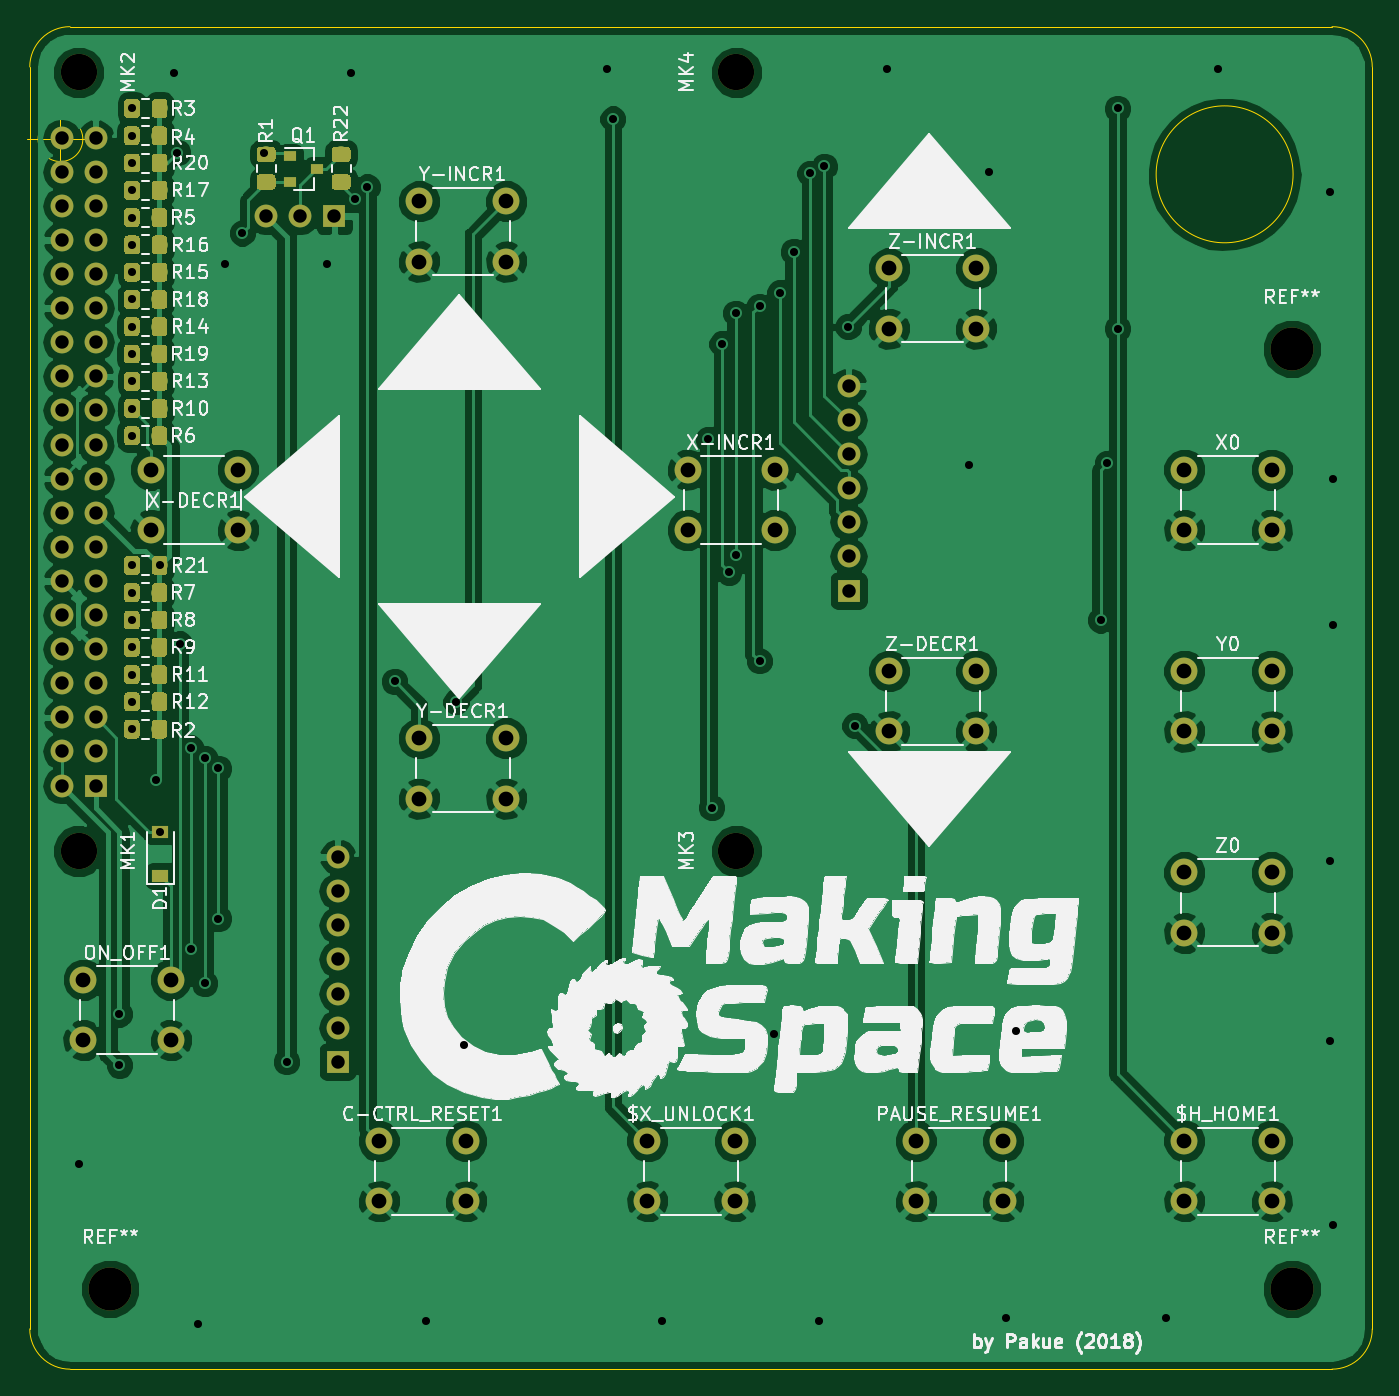
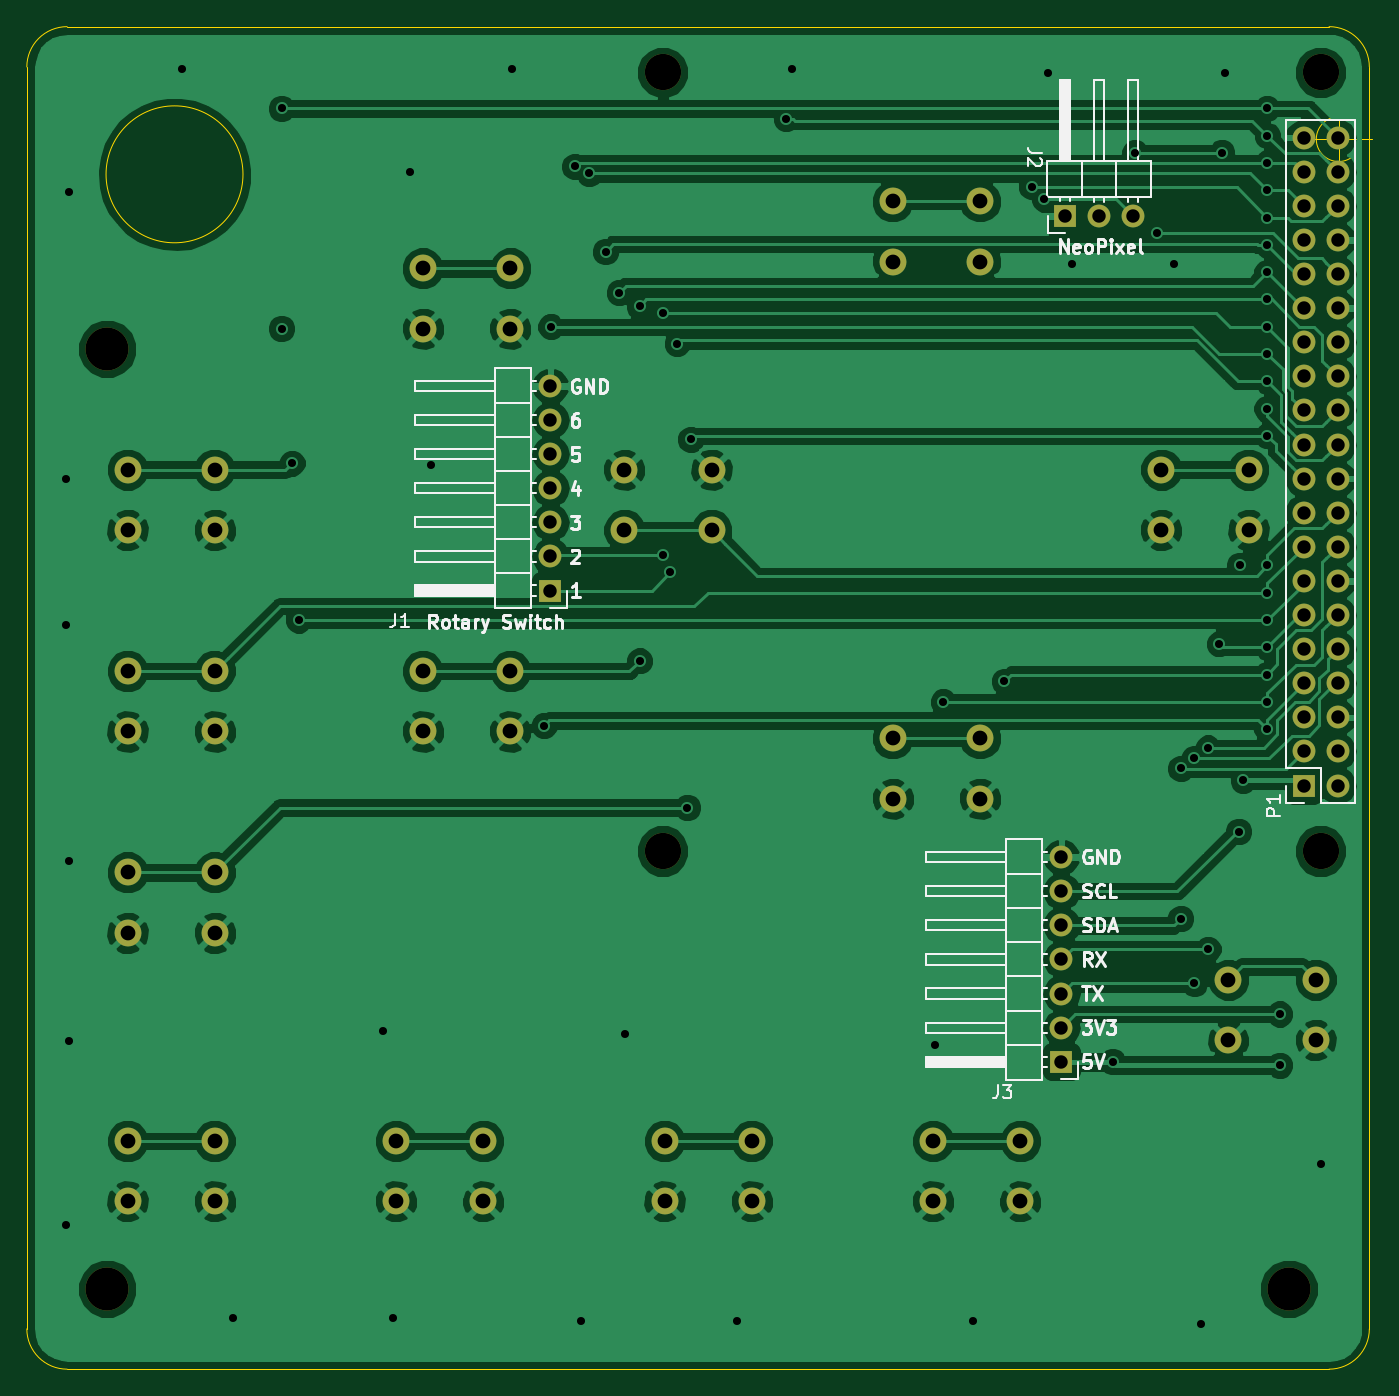
Circuit board: 9 layer files. Board 100.2 x 100.0 mm.
- bottom_copper: CNC_Control_Panel-B.Cu.gbl (148090 bytes)
- bottom_mask: CNC_Control_Panel-B.Mask.gbs (3675 bytes)
- bottom_silk: CNC_Control_Panel-B.SilkS.gbo (21804 bytes)
- outline: CNC_Control_Panel-Edge.Cuts.gm1 (1230 bytes)
- top_copper: CNC_Control_Panel-F.Cu.gtl (230081 bytes)
- top_mask: CNC_Control_Panel-F.Mask.gts (81387 bytes)
- top_silk: CNC_Control_Panel-F.SilkS.gto (116499 bytes)
- drill: CNC_Control_Panel-NPTH.drl (297 bytes)
- drill: CNC_Control_Panel-PTH.drl (3322 bytes)

=== bottom_copper: CNC_Control_Panel-B.Cu.gbl (148090 bytes, source omitted) ===
=== bottom_mask: CNC_Control_Panel-B.Mask.gbs ===
%TF.GenerationSoftware,KiCad,Pcbnew,(5.0.0-3-g5ebb6b6)*%
%TF.CreationDate,2018-10-09T22:59:36+02:00*%
%TF.ProjectId,CNC_Control_Panel,434E435F436F6E74726F6C5F50616E65,rev?*%
%TF.SameCoordinates,Original*%
%TF.FileFunction,Soldermask,Bot*%
%TF.FilePolarity,Negative*%
%FSLAX46Y46*%
G04 Gerber Fmt 4.6, Leading zero omitted, Abs format (unit mm)*
G04 Created by KiCad (PCBNEW (5.0.0-3-g5ebb6b6)) date 2018 October 09, Tuesday 22:59:36*
%MOMM*%
%LPD*%
G01*
G04 APERTURE LIST*
%ADD10C,2.700000*%
%ADD11R,1.700000X1.700000*%
%ADD12O,1.700000X1.700000*%
%ADD13C,2.000000*%
%ADD14C,3.200000*%
G04 APERTURE END LIST*
D10*
X86906000Y-80875000D03*
D11*
X39176000Y-134005000D03*
D12*
X36636000Y-134005000D03*
X39176000Y-131465000D03*
X36636000Y-131465000D03*
X39176000Y-128925000D03*
X36636000Y-128925000D03*
X39176000Y-126385000D03*
X36636000Y-126385000D03*
X39176000Y-123845000D03*
X36636000Y-123845000D03*
X39176000Y-121305000D03*
X36636000Y-121305000D03*
X39176000Y-118765000D03*
X36636000Y-118765000D03*
X39176000Y-116225000D03*
X36636000Y-116225000D03*
X39176000Y-113685000D03*
X36636000Y-113685000D03*
X39176000Y-111145000D03*
X36636000Y-111145000D03*
X39176000Y-108605000D03*
X36636000Y-108605000D03*
X39176000Y-106065000D03*
X36636000Y-106065000D03*
X39176000Y-103525000D03*
X36636000Y-103525000D03*
X39176000Y-100985000D03*
X36636000Y-100985000D03*
X39176000Y-98445000D03*
X36636000Y-98445000D03*
X39176000Y-95905000D03*
X36636000Y-95905000D03*
X39176000Y-93365000D03*
X36636000Y-93365000D03*
X39176000Y-90825000D03*
X36636000Y-90825000D03*
X39176000Y-88285000D03*
X36636000Y-88285000D03*
X39176000Y-85745000D03*
X36636000Y-85745000D03*
D10*
X86906000Y-138875000D03*
X37906000Y-80875000D03*
X37906000Y-138875000D03*
D13*
X120272000Y-164978000D03*
X120272000Y-160478000D03*
X126772000Y-164978000D03*
X126772000Y-160478000D03*
X86772000Y-160478000D03*
X86772000Y-164978000D03*
X80272000Y-160478000D03*
X80272000Y-164978000D03*
X60272000Y-164978000D03*
X60272000Y-160478000D03*
X66772000Y-164978000D03*
X66772000Y-160478000D03*
X44772000Y-148478000D03*
X44772000Y-152978000D03*
X38272000Y-148478000D03*
X38272000Y-152978000D03*
X106772000Y-160478000D03*
X106772000Y-164978000D03*
X100272000Y-160478000D03*
X100272000Y-164978000D03*
X120272000Y-114978000D03*
X120272000Y-110478000D03*
X126772000Y-114978000D03*
X126772000Y-110478000D03*
X49772000Y-110478000D03*
X49772000Y-114978000D03*
X43272000Y-110478000D03*
X43272000Y-114978000D03*
X89772000Y-110478000D03*
X89772000Y-114978000D03*
X83272000Y-110478000D03*
X83272000Y-114978000D03*
X126772000Y-125478000D03*
X126772000Y-129978000D03*
X120272000Y-125478000D03*
X120272000Y-129978000D03*
X63272000Y-134978000D03*
X63272000Y-130478000D03*
X69772000Y-134978000D03*
X69772000Y-130478000D03*
X63272000Y-94978000D03*
X63272000Y-90478000D03*
X69772000Y-94978000D03*
X69772000Y-90478000D03*
X120272000Y-144978000D03*
X120272000Y-140478000D03*
X126772000Y-144978000D03*
X126772000Y-140478000D03*
X98272000Y-129978000D03*
X98272000Y-125478000D03*
X104772000Y-129978000D03*
X104772000Y-125478000D03*
X104772000Y-95478000D03*
X104772000Y-99978000D03*
X98272000Y-95478000D03*
X98272000Y-99978000D03*
D11*
X95272000Y-119478000D03*
D12*
X95272000Y-116938000D03*
X95272000Y-114398000D03*
X95272000Y-111858000D03*
X95272000Y-109318000D03*
X95272000Y-106778000D03*
X95272000Y-104238000D03*
D14*
X40272000Y-171478000D03*
X128272000Y-171478000D03*
X128272000Y-101478000D03*
D11*
X56956000Y-91587000D03*
D12*
X54416000Y-91587000D03*
X51876000Y-91587000D03*
D11*
X57210000Y-154579000D03*
D12*
X57210000Y-152039000D03*
X57210000Y-149499000D03*
X57210000Y-146959000D03*
X57210000Y-144419000D03*
X57210000Y-141879000D03*
X57210000Y-139339000D03*
M02*

=== bottom_silk: CNC_Control_Panel-B.SilkS.gbo (21804 bytes, source omitted) ===
=== outline: CNC_Control_Panel-Edge.Cuts.gm1 ===
%TF.GenerationSoftware,KiCad,Pcbnew,(5.0.0-3-g5ebb6b6)*%
%TF.CreationDate,2018-10-09T22:59:36+02:00*%
%TF.ProjectId,CNC_Control_Panel,434E435F436F6E74726F6C5F50616E65,rev?*%
%TF.SameCoordinates,Original*%
%TF.FileFunction,Profile,NP*%
%FSLAX46Y46*%
G04 Gerber Fmt 4.6, Leading zero omitted, Abs format (unit mm)*
G04 Created by KiCad (PCBNEW (5.0.0-3-g5ebb6b6)) date 2018 October 09, Tuesday 22:59:36*
%MOMM*%
%LPD*%
G01*
G04 APERTURE LIST*
%ADD10C,0.100000*%
G04 APERTURE END LIST*
D10*
X38224666Y-85860000D02*
G75*
G03X38224666Y-85860000I-1666666J0D01*
G01*
X34058000Y-85860000D02*
X39058000Y-85860000D01*
X36558000Y-83360000D02*
X36558000Y-88360000D01*
X128372000Y-88478000D02*
G75*
G03X128372000Y-88478000I-5100000J0D01*
G01*
X37272000Y-77478000D02*
X131272000Y-77478000D01*
X131272000Y-77478000D02*
G75*
G02X134272000Y-80478000I0J-3000000D01*
G01*
X134272000Y-174478000D02*
X134272000Y-80478000D01*
X134272000Y-174478000D02*
G75*
G02X131272000Y-177478000I-3000000J0D01*
G01*
X37272000Y-177478000D02*
X131272000Y-177478000D01*
X37272000Y-177478000D02*
G75*
G02X34272000Y-174478000I0J3000000D01*
G01*
X37272000Y-77478000D02*
G75*
G03X34272000Y-80478000I0J-3000000D01*
G01*
X34272000Y-80478000D02*
X34272000Y-174478000D01*
M02*

=== top_copper: CNC_Control_Panel-F.Cu.gtl (230081 bytes, source omitted) ===
=== top_mask: CNC_Control_Panel-F.Mask.gts (81387 bytes, source omitted) ===
=== top_silk: CNC_Control_Panel-F.SilkS.gto (116499 bytes, source omitted) ===
=== drill: CNC_Control_Panel-NPTH.drl ===
M48
;DRILL file {KiCad (5.0.0-3-g5ebb6b6)} date 2018 October 09, Tuesday 23:00:24
;FORMAT={-:-/ absolute / inch / decimal}
FMAT,2
INCH,TZ
T1C0.1063
T2C0.1260
%
G90
G05
M72
T1
X1.4924Y-5.4675
X3.4215Y-3.1841
X1.4924Y-3.1841
X3.4215Y-5.4675
T2
X5.0501Y-3.9952
X5.0501Y-6.7511
X1.5855Y-6.7511
T0
M30

=== drill: CNC_Control_Panel-PTH.drl ===
M48
;DRILL file {KiCad (5.0.0-3-g5ebb6b6)} date 2018 October 09, Tuesday 23:00:24
;FORMAT={-:-/ absolute / inch / decimal}
FMAT,2
INCH,TZ
T1C0.0236
T2C0.0394
T3C0.0433
%
G90
G05
M72
T1
X1.4924Y-6.3858
X1.6124Y-6.0958
X1.6124Y-5.9458
X1.6486Y-3.3703
X1.6486Y-3.6103
X1.6486Y-4.0103
X1.6486Y-4.2503
X1.6489Y-3.8503
X1.6493Y-3.2903
X1.6493Y-3.4503
X1.6493Y-3.5303
X1.6493Y-3.6903
X1.6493Y-3.7703
X1.6493Y-3.9303
X1.6493Y-4.0903
X1.6493Y-4.1703
X1.6493Y-4.6303
X1.6493Y-4.7103
X1.6493Y-4.7903
X1.6493Y-4.8703
X1.6493Y-4.9503
X1.6493Y-5.0303
X1.6493Y-5.1103
X1.7193Y-5.2603
X1.73Y-4.6303
X1.7324Y-5.4108
X1.7724Y-3.1858
X1.7824Y-3.4198
X1.7893Y-4.8603
X1.8224Y-5.1658
X1.8224Y-5.7558
X1.8424Y-6.8558
X1.8624Y-5.1958
X1.8624Y-5.8558
X1.9024Y-5.2258
X1.9024Y-5.6658
X1.9224Y-3.7458
X1.9724Y-3.6558
X2.0364Y-3.4198
X2.1024Y-6.0858
X2.2224Y-3.7458
X2.2924Y-3.1858
X2.3024Y-3.5558
X2.3393Y-3.5203
X2.4193Y-4.9703
X2.5124Y-6.8458
X2.5993Y-5.0303
X2.6224Y-6.0358
X3.0424Y-3.1758
X3.0593Y-3.3208
X3.2024Y-6.8458
X3.3393Y-4.2603
X3.3493Y-5.3403
X3.3793Y-3.9803
X3.3993Y-4.6503
X3.4193Y-3.8903
X3.4193Y-4.6003
X3.4893Y-3.8703
X3.4893Y-4.9103
X3.5324Y-6.0058
X3.5493Y-3.8303
X3.5893Y-3.7103
X3.6373Y-3.4808
X3.6624Y-6.8458
X3.6793Y-3.4603
X3.7493Y-3.9303
X3.7693Y-5.1003
X3.8624Y-3.1758
X4.1024Y-4.3358
X4.1624Y-3.4758
X4.2124Y-6.8358
X4.2424Y-5.9958
X4.4893Y-4.7903
X4.5088Y-4.3303
X4.5393Y-3.2903
X4.5393Y-3.9358
X4.6824Y-6.8358
X4.8324Y-3.1758
X5.1624Y-3.5358
X5.1624Y-5.4958
X5.1624Y-6.0258
X5.1724Y-4.3758
X5.1724Y-4.8058
X5.1724Y-6.5658
T2
X3.7509Y-4.1039
X3.7509Y-4.2039
X3.7509Y-4.3039
X3.7509Y-4.4039
X3.7509Y-4.5039
X3.7509Y-4.6039
X3.7509Y-4.7039
X2.0424Y-3.6058
X2.1424Y-3.6058
X2.2424Y-3.6058
X1.4424Y-3.3758
X1.4424Y-3.4758
X1.4424Y-3.5758
X1.4424Y-3.6758
X1.4424Y-3.7758
X1.4424Y-3.8758
X1.4424Y-3.9758
X1.4424Y-4.0758
X1.4424Y-4.1758
X1.4424Y-4.2758
X1.4424Y-4.3758
X1.4424Y-4.4758
X1.4424Y-4.5758
X1.4424Y-4.6758
X1.4424Y-4.7758
X1.4424Y-4.8758
X1.4424Y-4.9758
X1.4424Y-5.0758
X1.4424Y-5.1758
X1.4424Y-5.2758
X1.5424Y-3.3758
X1.5424Y-3.4758
X1.5424Y-3.5758
X1.5424Y-3.6758
X1.5424Y-3.7758
X1.5424Y-3.8758
X1.5424Y-3.9758
X1.5424Y-4.0758
X1.5424Y-4.1758
X1.5424Y-4.2758
X1.5424Y-4.3758
X1.5424Y-4.4758
X1.5424Y-4.5758
X1.5424Y-4.6758
X1.5424Y-4.7758
X1.5424Y-4.8758
X1.5424Y-4.9758
X1.5424Y-5.0758
X1.5424Y-5.1758
X1.5424Y-5.2758
X2.2524Y-5.4858
X2.2524Y-5.5858
X2.2524Y-5.6858
X2.2524Y-5.7858
X2.2524Y-5.8858
X2.2524Y-5.9858
X2.2524Y-6.0858
T3
X4.7351Y-4.3495
X4.7351Y-4.5267
X4.991Y-4.3495
X4.991Y-4.5267
X3.869Y-3.759
X3.869Y-3.9361
X4.1249Y-3.759
X4.1249Y-3.9361
X4.7351Y-4.9401
X4.7351Y-5.1172
X4.991Y-4.9401
X4.991Y-5.1172
X1.5068Y-5.8456
X1.5068Y-6.0228
X1.7627Y-5.8456
X1.7627Y-6.0228
X4.7351Y-5.5306
X4.7351Y-5.7078
X4.991Y-5.5306
X4.991Y-5.7078
X1.7036Y-4.3495
X1.7036Y-4.5267
X1.9595Y-4.3495
X1.9595Y-4.5267
X3.1603Y-6.318
X3.1603Y-6.4952
X3.4162Y-6.318
X3.4162Y-6.4952
X4.7351Y-6.318
X4.7351Y-6.4952
X4.991Y-6.318
X4.991Y-6.4952
X2.491Y-5.1369
X2.491Y-5.3141
X2.7469Y-5.1369
X2.7469Y-5.3141
X3.9477Y-6.318
X3.9477Y-6.4952
X4.2036Y-6.318
X4.2036Y-6.4952
X3.869Y-4.9401
X3.869Y-5.1172
X4.1249Y-4.9401
X4.1249Y-5.1172
X3.2784Y-4.3495
X3.2784Y-4.5267
X3.5343Y-4.3495
X3.5343Y-4.5267
X2.3729Y-6.318
X2.3729Y-6.4952
X2.6288Y-6.318
X2.6288Y-6.4952
X2.491Y-3.5621
X2.491Y-3.7393
X2.7469Y-3.5621
X2.7469Y-3.7393
T0
M30

